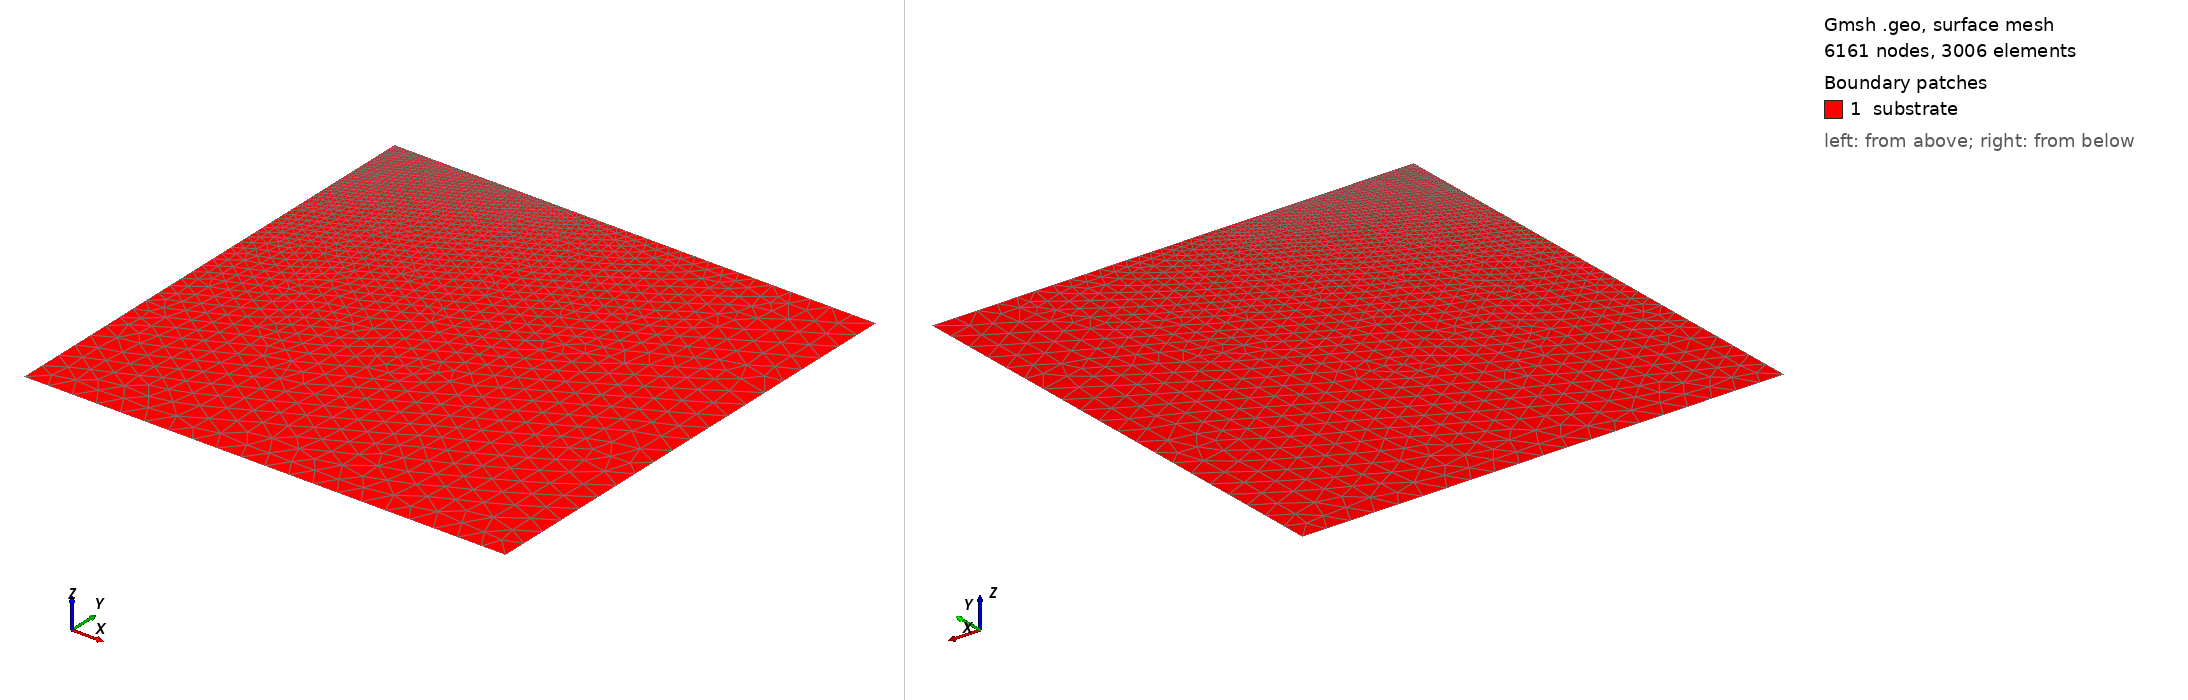

Gmsh geometry script, surface-meshed: 6161 nodes, 3006 surface elements. Boundary patches (legend numbers): 1 substrate. Left view from above one corner, right view from below the opposite corner. Legend entries are the model's physical surfaces. The drawing asked Gmsh for element sizes between 1% and 20% of the model's largest extent; the script's own settings can give other sizes.

=== cone_substrate.geo (drawn) ===
// Conical indenter nanoindentation — axisymmetric substrate
// Units: nm
// Half-included angle: 70.3 degrees (Berkovich-equivalent)
// Substrate: cylinder R=500nm, H=500nm

// Mesh size parameters
lc_tip = 2;    // near contact (nm)
lc_far = 25;   // far field (nm)

// Substrate corner points (r-z plane, z pointing up, surface at z=0)
Point(1) = {0,   0,  0, lc_tip};  // origin — symmetry axis, surface
Point(2) = {100, 0,  0, lc_tip};  // surface, near contact zone edge
Point(3) = {500, 0,  0, lc_far};  // surface, far edge
Point(4) = {500, -500, 0, lc_far}; // bottom right
Point(5) = {0,   -500, 0, lc_far}; // bottom left (axis)

// Lines
Line(1) = {1, 2};   // surface inner (contact zone)
Line(2) = {2, 3};   // surface outer
Line(3) = {3, 4};   // right side
Line(4) = {4, 5};   // bottom
Line(5) = {5, 1};   // symmetry axis (r=0)

// Surface
Curve Loop(1) = {1, 2, 3, 4, 5};
Plane Surface(1) = {1};

// Physical groups — these become node/element sets in the mesh
Physical Curve("contact", 1)  = {1};   // inner surface (indenter acts here)
Physical Curve("surface", 2)  = {2};   // outer surface (free)
Physical Curve("right", 3)    = {3};   // right boundary
Physical Curve("bottom", 4)   = {4};   // fixed bottom
Physical Curve("axis", 5)     = {5};   // symmetry axis r=0
Physical Surface("substrate", 6) = {1};

// Second-order elements for better contact accuracy
Mesh.ElementOrder = 2;
Mesh.Algorithm = 6;  // Frontal-Delaunay
